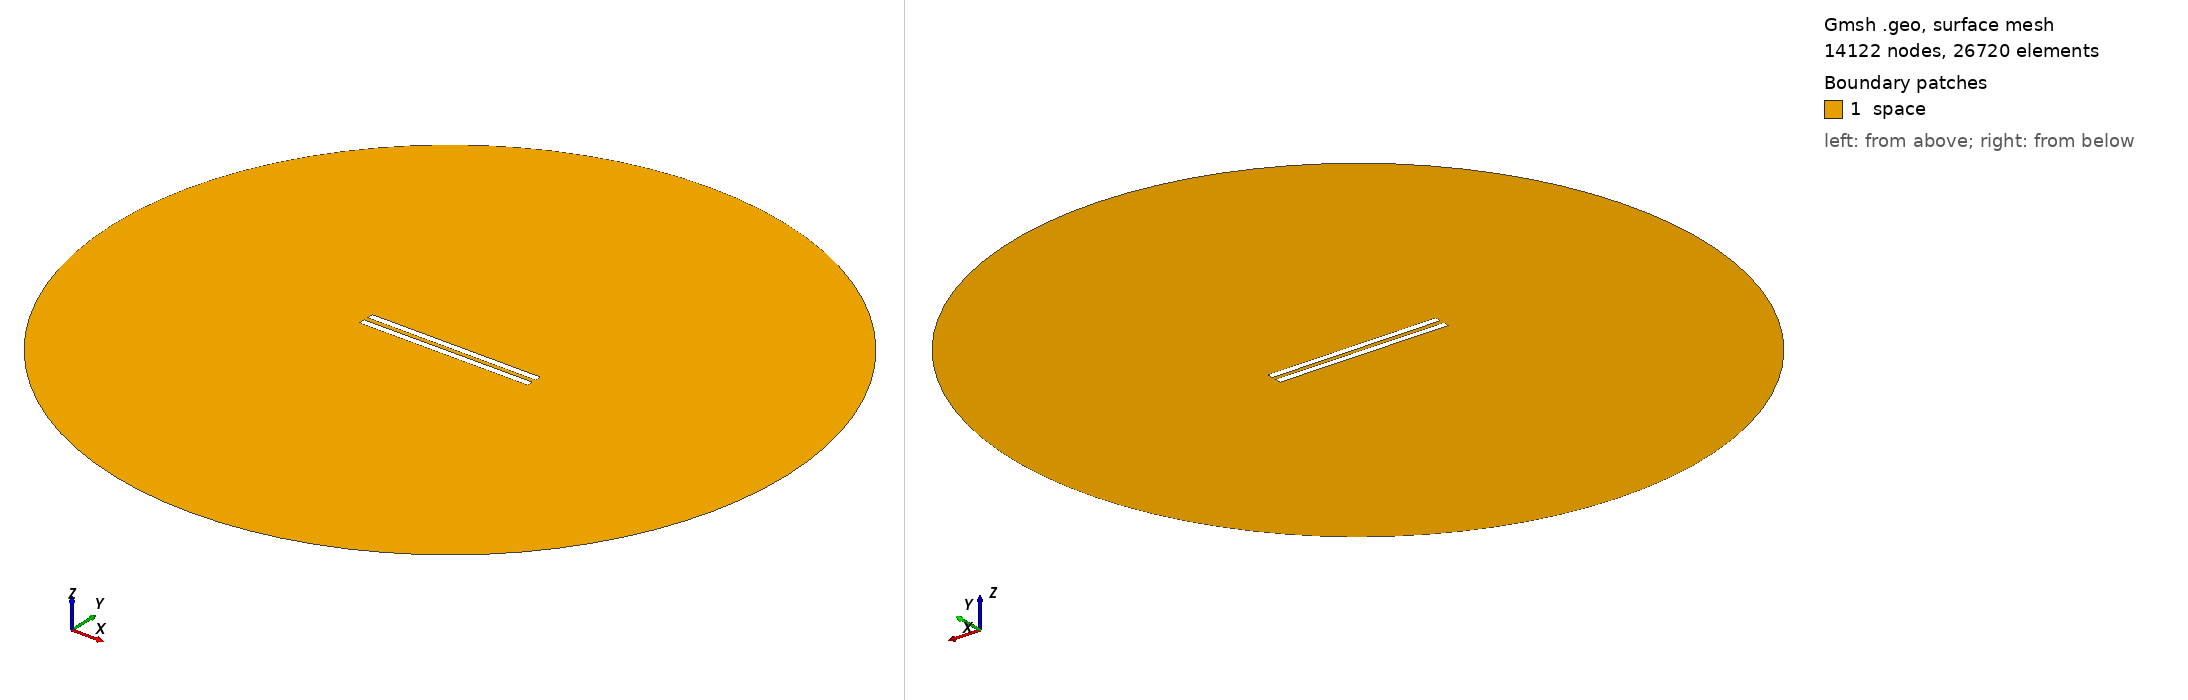

Gmsh geometry script, surface-meshed: 14122 nodes, 26720 surface elements. Boundary patches (legend numbers): 1 space. Left view from above one corner, right view from below the opposite corner. Legend entries are the model's physical surfaces. The drawing asked Gmsh for element sizes between 1% and 20% of the model's largest extent; the script's own settings can give other sizes.

=== 96.geo (drawn) ===
// Set the geometry kernel
SetFactory("OpenCASCADE");

//---------------------------------------
// Rectangles
//---------------------------------------

// Rectangle 1 (top)
Point(1) = {-49.9, 1.25, 0, 1.0};
Point(2) = {49.9, 1.25, 0, 1.0};
Point(3) = {49.9, 5.05, 0, 1.0};
Point(4) = {-49.9, 5.05, 0, 1.0};

Line(1) = {1, 2};
Line(2) = {2, 3};
Line(3) = {3, 4};
Line(4) = {4, 1};

Line Loop(1) = {1, 2, 3, 4};
Plane Surface(1) = {1};

Rotate { {0, 0, 1}, {0,  1.25,  0}, -0.002 } {
  Surface{1};
}

// Rectangle 2 (bottom)
Point(5) = {-49.9, -1.25, 0, 1.0};
Point(6) = {49.9, -1.25, 0, 1.0};
Point(7) = {49.9, -5.05, 0, 1.0};
Point(8) = {-49.9, -5.05, 0, 1.0};

Line(5) = {5, 6};
Line(6) = {6, 7};
Line(7) = {7, 8};
Line(8) = {8, 5};

Line Loop(2) = {5, 6, 7, 8};
Plane Surface(2) = {2}; 


//---------------------------------------
// Circle
//---------------------------------------

// Define points
Point(9) = {0, 0, 0};        // Center
Point(10) = {200, 0, 0};     // Start point
Point(11) = {0, 200, 0};     // 90 degrees
Point(12) = {-200, 0, 0};    // 180 degrees
Point(13) = {0, -200, 0};    // 270 degrees

// Define circle arcs (each needs start, center, end)
Circle(9) = {10, 9, 11};
Circle(10) = {11, 9, 12};
Circle(11) = {12, 9, 13};
Circle(12) = {13, 9, 10};

// Define curve loop and surface if needed
Curve Loop(3) = {9, 10, 11, 12};
Surface(3) = {3};

// Subtract Rectangles from Circle
BooleanDifference{ Surface{3}; Delete; }{ Surface{1}; Surface{2}; Delete; }

//---------------------------------------
// Transfinite Lines and Surface
//---------------------------------------
r = 7;
Transfinite Line {1, 3} = 50*r Using Progression 1;
Transfinite Line {2, 4} = 2*r Using Progression 1;
Transfinite Line {5, 7} = 50*r Using Progression 1;
Transfinite Line {6, 8} = 2*r Using Progression 1;
Transfinite Line {9, 10, 11, 12} = 20 Using Progression 1;

//---------------------------------------
// Define Physical Groups
//---------------------------------------                

//--- Physical Curves
// Physical groups for boundaries
Physical Line("force_segment", 10) = {1};
Physical Line("upper_plate", 11) = {2, 3, 4};
Physical Line("lower_plate", 12) = {5, 6, 7, 8};
Physical Line("boundary", 20) = {9, 10, 11, 12};

//--- Physical Surfaces
Physical Surface("space", 30) = {3};

//---------------------------------------
// 6. Generate the Mesh
//---------------------------------------
Mesh 2;  // 2D mesh generation
